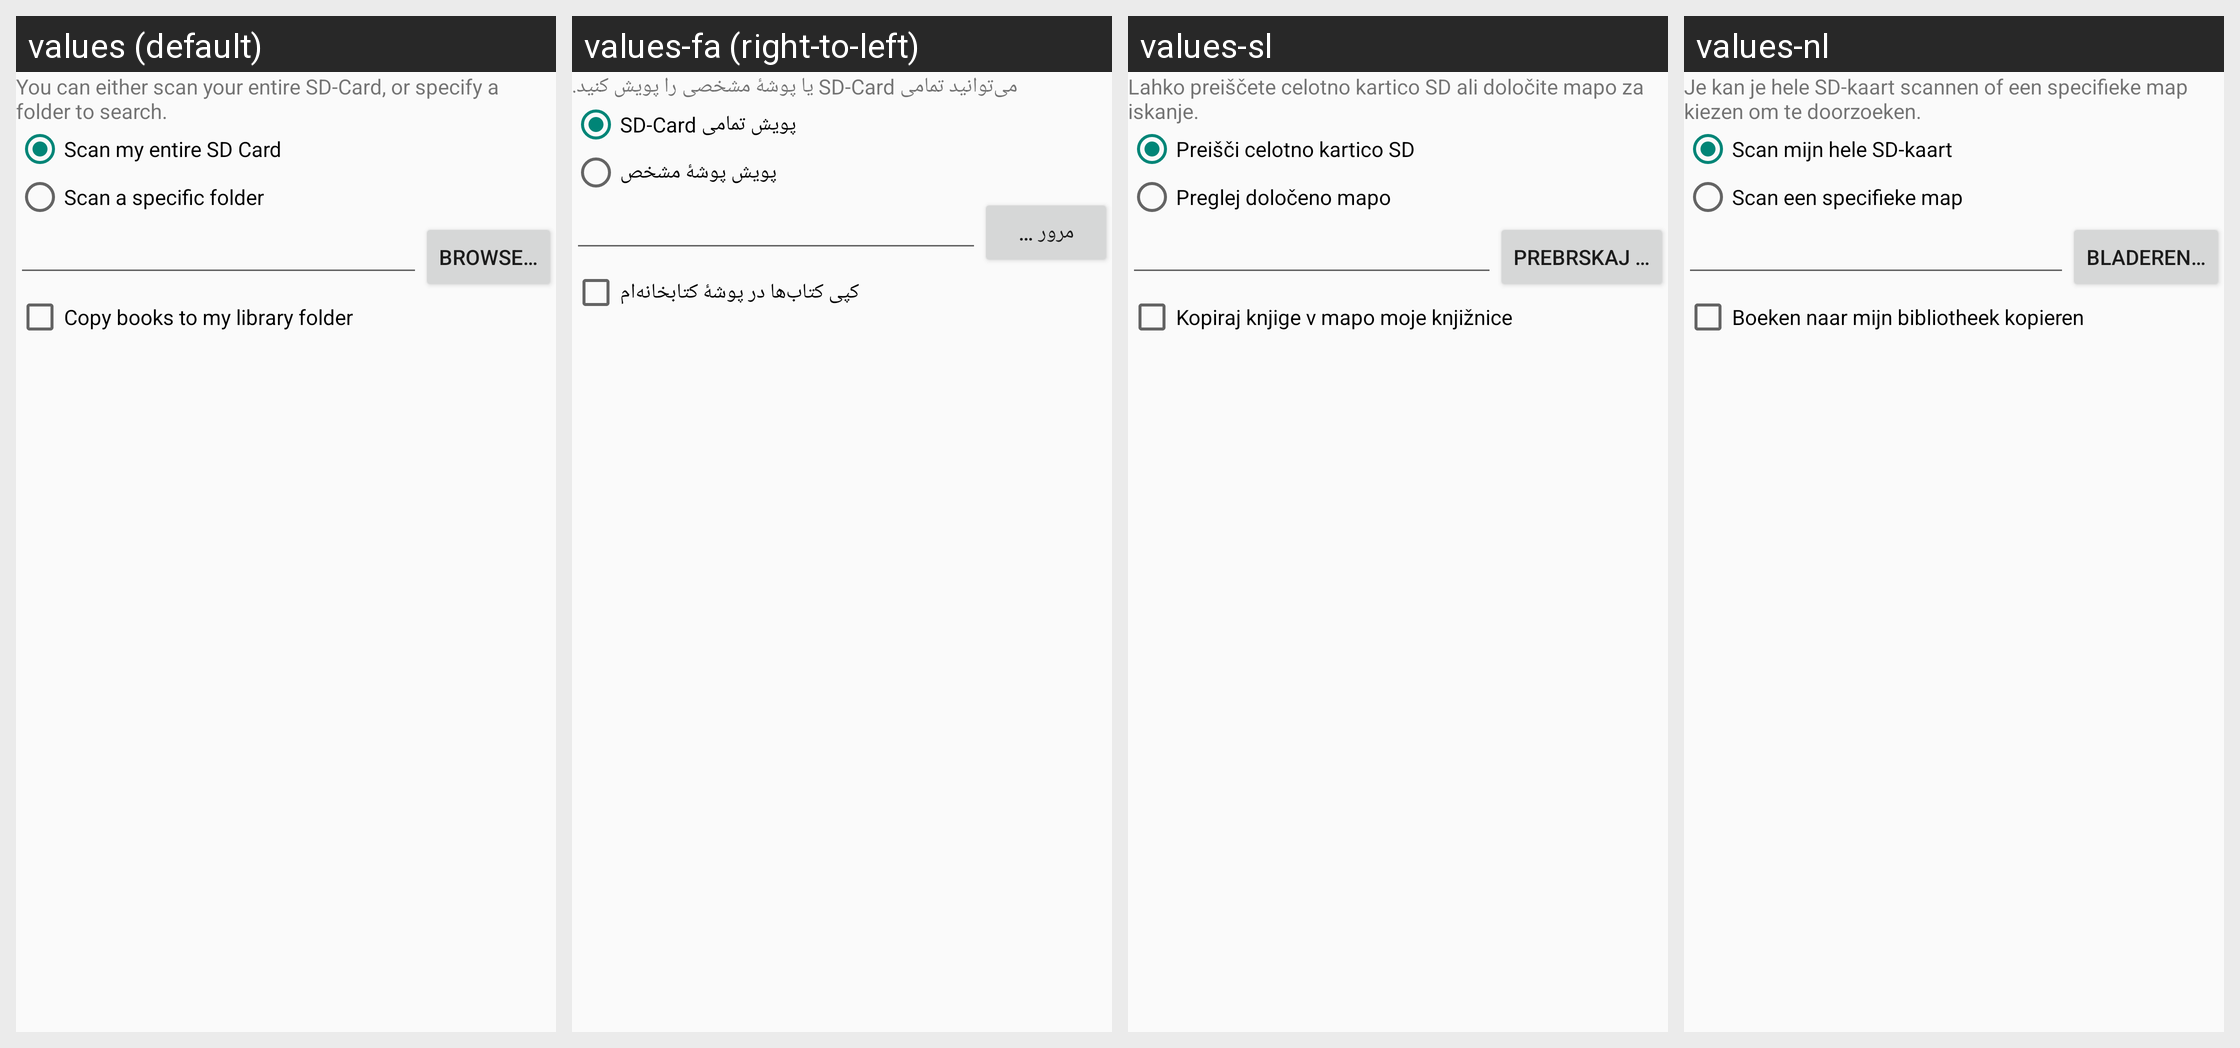

The Android screen above is rendered under several locales of the same app. Produce the string resources it draws, with the default and per-locale values.
Android screen res/layout/import_dialog.xml rendered under 4 locales, left to right: values (default), values-fa (right-to-left), values-sl, values-nl. Device: Nexus 5 (rendered at 1080×1920; each locale shown at half size, 540×960, under a caption strip naming it); theme AppTheme.
Other locales in the repository, not shown: values-ar, values-de, values-es, values-it, values-iw.
Strings drawn on this screen, with the default value and each locale's value (text and hints the layout hard-codes, and strings that could not be matched under every locale, appear in the picture but are not listed):

import_desc
  values: You can either scan your entire SD-Card, or specify a folder to search.
  values-fa: می‌توانید تمامی SD-Card یا پوشهٔ مشخصی را پویش کنید.
  values-sl: Lahko preiščete celotno kartico SD ali določite mapo za iskanje.
  values-nl: Je kan je hele SD-kaart scannen of een specifieke map kiezen om te doorzoeken.

scan_whole_card
  values: Scan my entire SD Card
  values-fa: پویش تمامی SD-Card
  values-sl: Preišči celotno kartico SD
  values-nl: Scan mijn hele SD-kaart

scan_folder
  values: Scan a specific folder
  values-fa: پویش پوشهٔ مشخص
  values-sl: Preglej določeno mapo
  values-nl: Scan een specifieke map

browse
  values: Browse…
  values-fa: مرور …
  values-sl: Prebrskaj …
  values-nl: Bladeren…

copy_to_library
  values: Copy books to my library folder
  values-fa: کپی کتاب‌ها در پوشهٔ کتابخانه‌ام
  values-sl: Kopiraj knjige v mapo moje knjižnice
  values-nl: Boeken naar mijn bibliotheek kopieren
